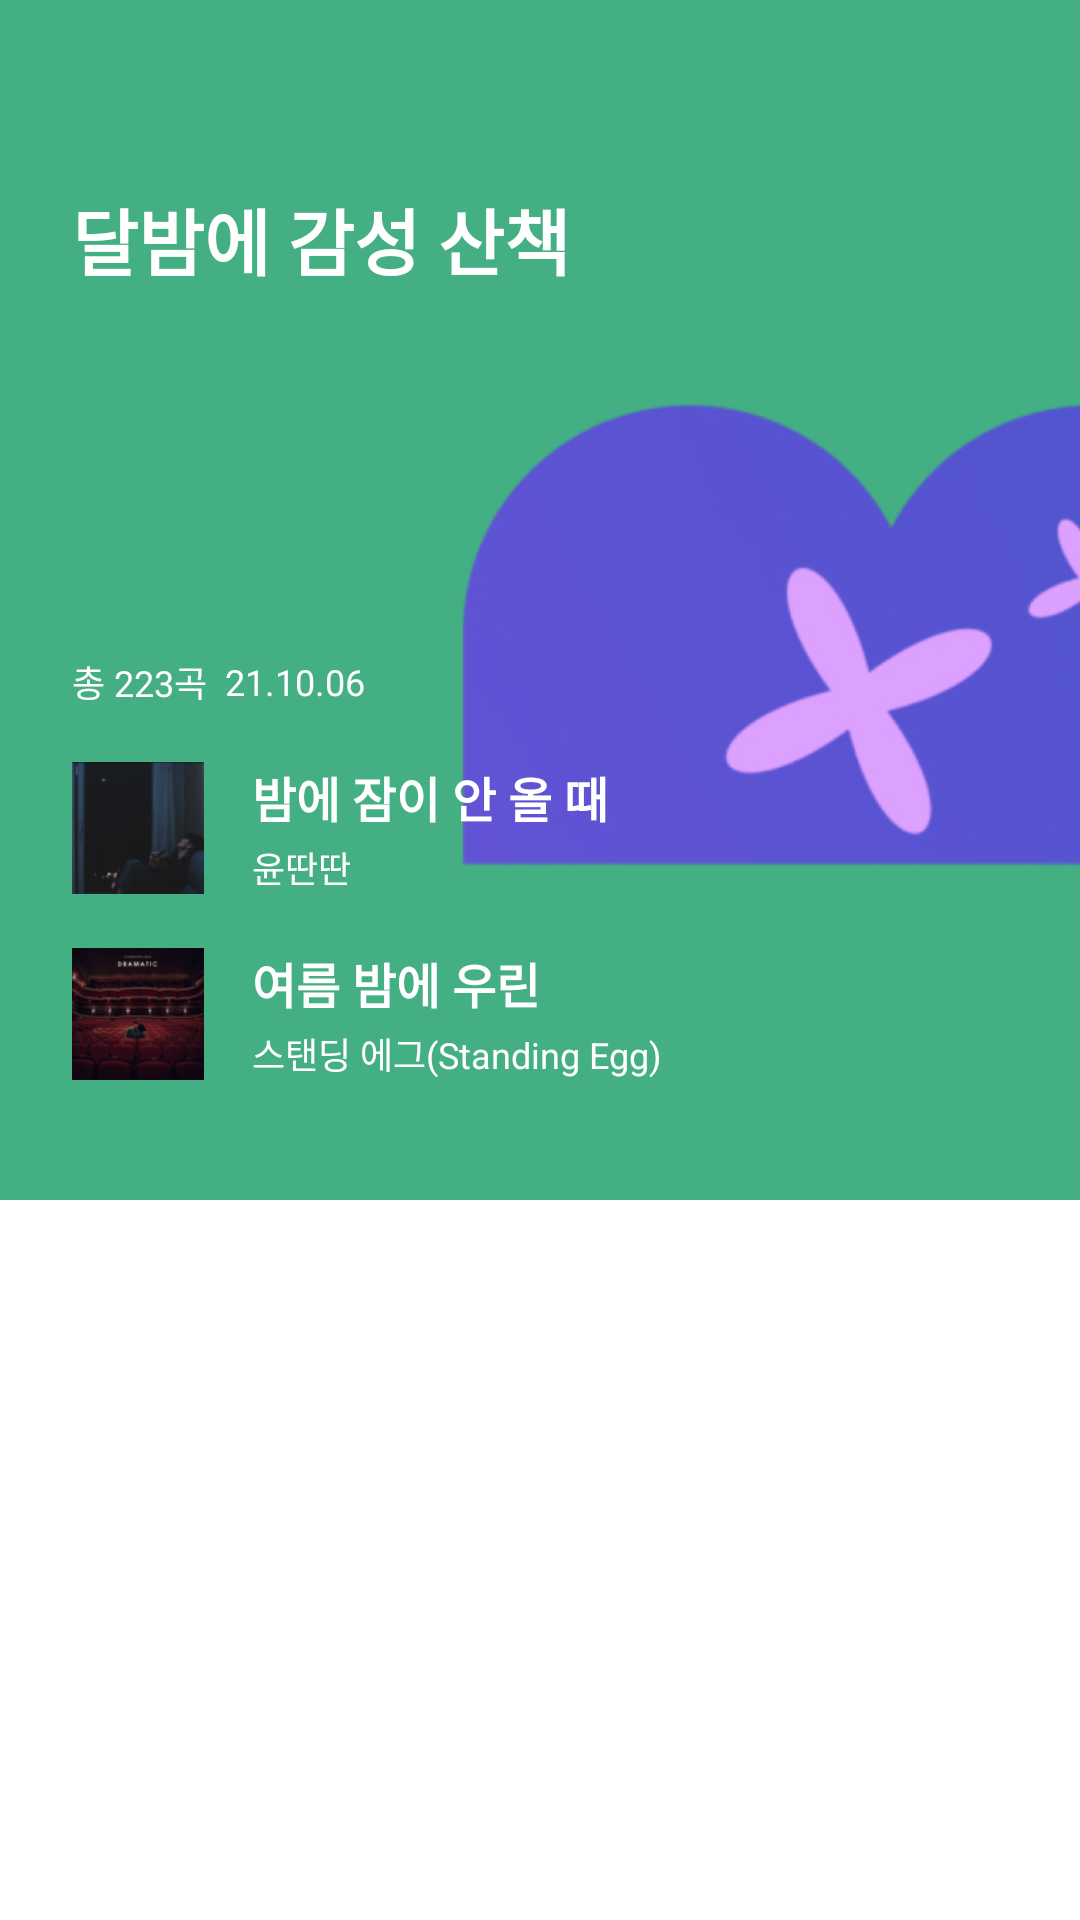

Here is an Android app screen rendered from its layout file. Give the layout XML and the strings, colors and styles it references.
<!-- AndroidManifest.xml: application theme Theme.BottomNaviTemplate -->
<!-- res/layout/fragment_home_panel_2.xml -->
<?xml version="1.0" encoding="utf-8"?>
<androidx.constraintlayout.widget.ConstraintLayout xmlns:android="http://schemas.android.com/apk/res/android"
    xmlns:app="http://schemas.android.com/apk/res-auto"
    android:layout_width="match_parent"
    android:layout_height="wrap_content">

    <ImageView
        android:id="@+id/home_background_iv"
        android:layout_width="match_parent"
        android:layout_height="400dp"
        android:scaleType="centerCrop"
        android:src="@drawable/img_home_panel_2"
        app:layout_constraintEnd_toEndOf="parent"
        app:layout_constraintStart_toStartOf="parent"
        app:layout_constraintTop_toTopOf="parent" />

    <TextView
        android:id="@+id/home_title_tv"
        android:layout_width="wrap_content"
        android:layout_height="wrap_content"
        android:layout_marginStart="24dp"
        android:layout_marginTop="62dp"
        android:text="달밤에 감성 산책"
        android:textColor="@color/white"
        android:textSize="24sp"
        android:textStyle="bold"
        app:layout_constraintStart_toStartOf="parent"
        app:layout_constraintTop_toTopOf="parent" />

    <ImageView
        android:id="@+id/home_btn_panel_play_iv"
        android:layout_width="50dp"
        android:layout_height="50dp"
        android:layout_marginEnd="20dp"
        android:src="@drawable/btn_panel_play_large"
        app:layout_constraintEnd_toEndOf="parent"
        app:layout_constraintTop_toBottomOf="@id/home_title_tv" />

    <ImageView
        android:id="@+id/home_album_exp_01_iv"
        android:layout_width="44dp"
        android:layout_height="44dp"
        android:layout_marginStart="24dp"
        android:layout_marginBottom="40dp"
        android:src="@drawable/img_album_exp4"
        app:layout_constraintBottom_toBottomOf="@id/home_background_iv"
        app:layout_constraintDimensionRatio="1:1"
        app:layout_constraintStart_toStartOf="@id/home_background_iv" />

    <TextView
        android:id="@+id/home_album_exp_title_01_tv"
        android:layout_width="wrap_content"
        android:layout_height="wrap_content"
        android:layout_marginStart="16dp"
        android:layout_marginBottom="6dp"
        android:ellipsize="end"
        android:maxLines="1"
        android:text="여름 밤에 우린"
        android:textColor="@color/white"
        android:textSize="16dp"
        android:textStyle="bold"
        app:layout_constraintStart_toEndOf="@id/home_album_exp_01_iv"
        app:layout_constraintTop_toTopOf="@id/home_album_exp_01_iv" />

    <TextView
        android:id="@+id/home_album_exp_singer_01_tv"
        android:layout_width="wrap_content"
        android:layout_height="wrap_content"
        android:text="스탠딩 에그(Standing Egg)"
        android:textColor="@color/white"
        android:textSize="12sp"
        app:layout_constraintBottom_toBottomOf="@id/home_album_exp_01_iv"
        app:layout_constraintStart_toStartOf="@id/home_album_exp_title_01_tv" />

    <ImageView
        android:id="@+id/home_album_exp_02_iv"
        android:layout_width="44dp"
        android:layout_height="44dp"
        android:layout_marginStart="24dp"
        android:layout_marginBottom="18dp"
        android:src="@drawable/img_album_exp3"
        app:layout_constraintBottom_toTopOf="@id/home_album_exp_01_iv"
        app:layout_constraintDimensionRatio="1:1"
        app:layout_constraintStart_toStartOf="@id/home_background_iv" />

    <TextView
        android:id="@+id/home_album_exp_title_02_tv"
        android:layout_width="wrap_content"
        android:layout_height="wrap_content"
        android:layout_marginStart="16dp"
        android:layout_marginBottom="6dp"
        android:ellipsize="end"
        android:maxLines="1"
        android:text="밤에 잠이 안 올 때"
        android:textColor="@color/white"
        android:textSize="16dp"
        android:textStyle="bold"
        app:layout_constraintStart_toEndOf="@id/home_album_exp_02_iv"
        app:layout_constraintTop_toTopOf="@id/home_album_exp_02_iv" />

    <TextView
        android:id="@+id/home_album_exp_singer_02_tv"
        android:layout_width="wrap_content"
        android:layout_height="wrap_content"
        android:text="윤딴딴"
        android:textColor="@color/white"
        android:textSize="12sp"
        app:layout_constraintBottom_toBottomOf="@id/home_album_exp_02_iv"
        app:layout_constraintStart_toStartOf="@id/home_album_exp_title_02_tv" />

    <TextView
        android:id="@+id/home_count_playlist_tv"
        android:layout_width="wrap_content"
        android:layout_height="wrap_content"
        android:layout_marginStart="24dp"
        android:layout_marginBottom="18dp"
        android:text="총 223곡"
        android:textColor="@color/white"
        android:textSize="12sp"
        app:layout_constraintBottom_toTopOf="@id/home_album_exp_02_iv"
        app:layout_constraintStart_toStartOf="@id/home_background_iv" />

    <TextView
        android:layout_width="wrap_content"
        android:layout_height="wrap_content"
        android:layout_marginStart="6dp"
        android:text="21.10.06"
        android:textColor="@color/white"
        android:textSize="12sp"
        app:layout_constraintBottom_toBottomOf="@id/home_count_playlist_tv"
        app:layout_constraintStart_toEndOf="@id/home_count_playlist_tv"
        app:layout_constraintTop_toTopOf="@id/home_count_playlist_tv" />
</androidx.constraintlayout.widget.ConstraintLayout>
<!-- resources referenced by this layout -->
<resources>
  <color name="white">#FFFFFFFF</color>
  <!-- drawable img_album_exp3: jpg bitmap (drawable-v24, 9732 bytes) -->
  <!-- drawable img_album_exp4: jpg bitmap (drawable-v24, 14590 bytes) -->
  <!-- drawable img_home_panel_2: jpg bitmap (drawable, 43741 bytes) -->
  <style name="Theme.BottomNaviTemplate" parent="Theme.MaterialComponents.DayNight.DarkActionBar">
          
          <item name="colorPrimary">@color/black</item>
          <item name="colorPrimaryVariant">@color/flo_blue</item>
          <item name="colorOnPrimary">@color/white</item>
          
          <item name="colorSecondary">@color/black</item>
          <item name="colorSecondaryVariant">@color/flo_blue</item>
          <item name="colorOnSecondary">@color/white</item>
          
          <item name="android:statusBarColor" tools:targetApi="1">@android:color/transparent</item>
          <item name="android:windowLightStatusBar" tools:targetApi="23">true</item>
          
          <item name="windowActionBar">false</item>
          <item name="windowNoTitle">true</item>
      </style>
  <color name="black">#FF000000</color>
  <color name="flo_blue">#3F3FF5</color>
</resources>
